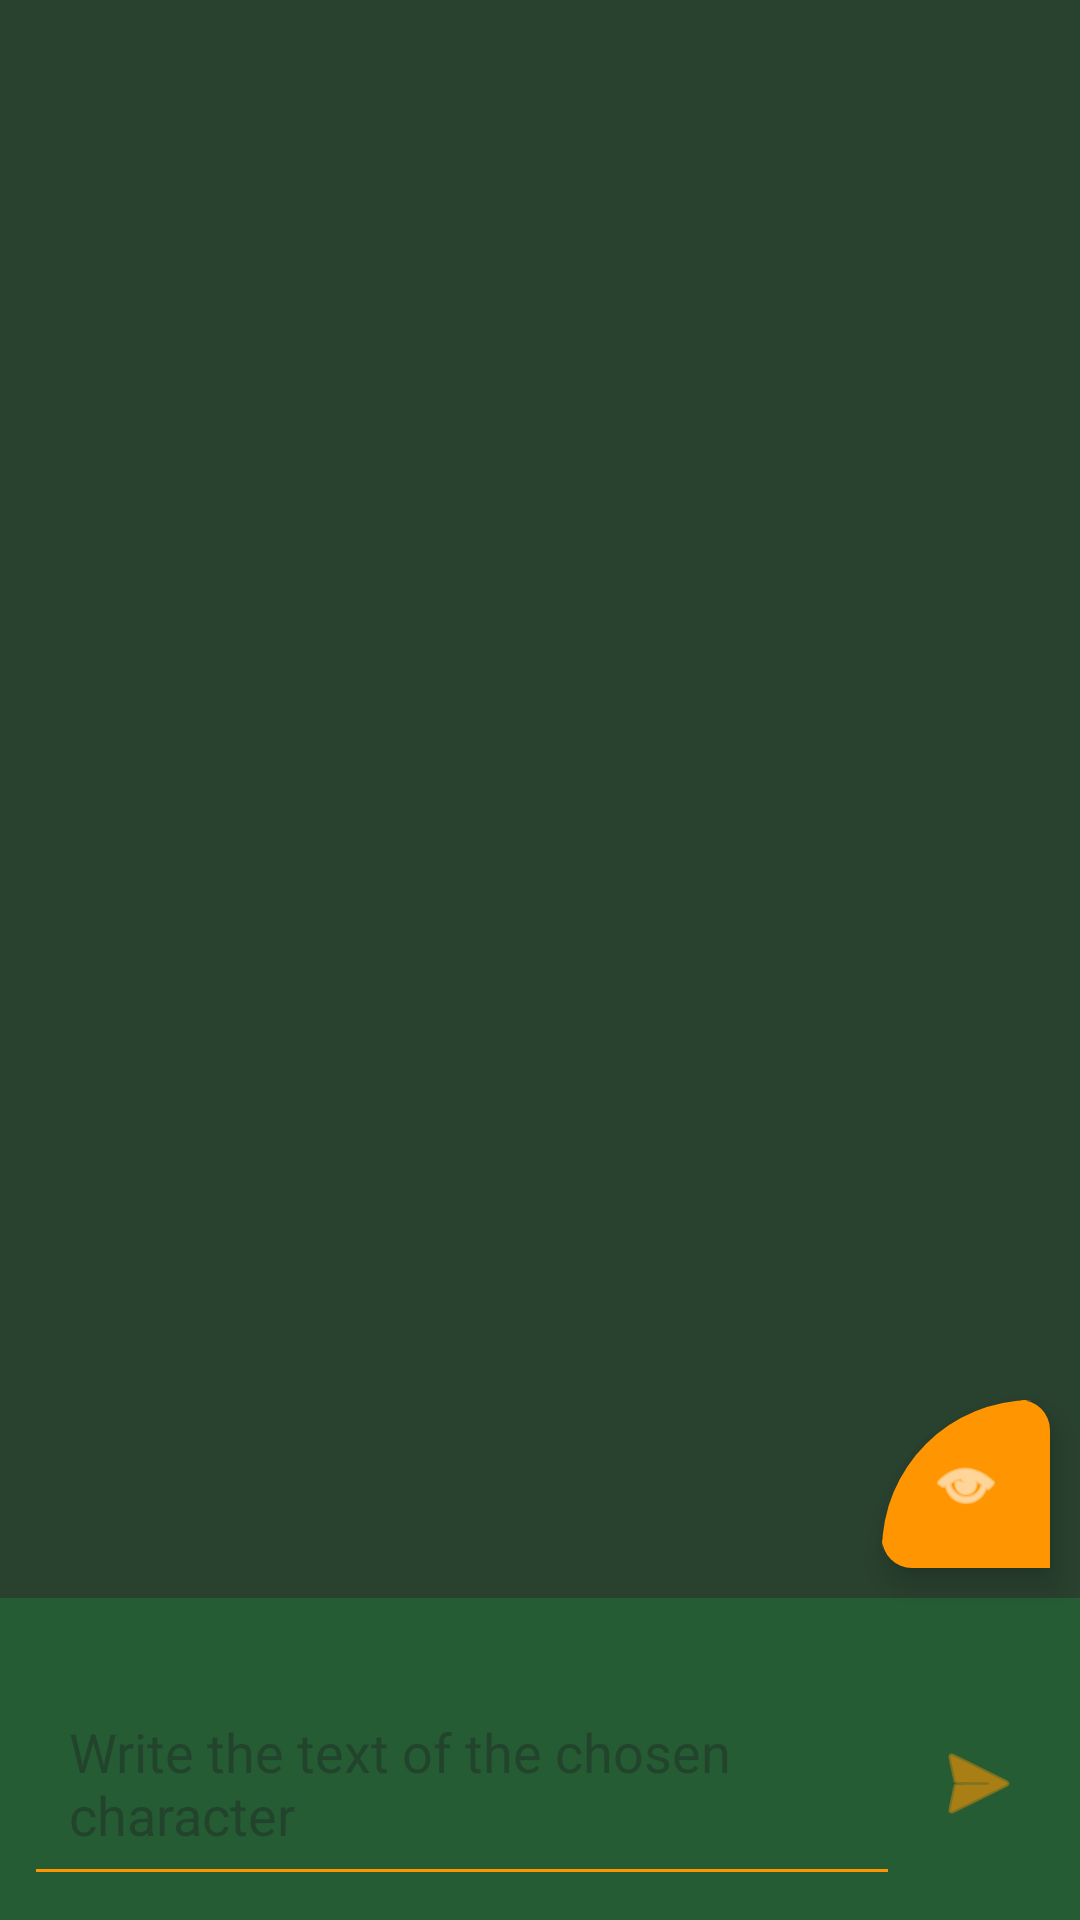

Layout XML and referenced resources for this Android screen:
<!-- AndroidManifest.xml: application theme Theme.ProyectoGuion -->
<!-- res/layout/fragment_chat.xml -->
<?xml version="1.0" encoding="utf-8"?>
<androidx.constraintlayout.widget.ConstraintLayout
xmlns:android="http://schemas.android.com/apk/res/android"
xmlns:app="http://schemas.android.com/apk/res-auto"
xmlns:tools="http://schemas.android.com/tools"
android:layout_width="match_parent"
android:layout_height="match_parent"
tools:context=".ChatFragment"
android:backgroundTint="@color/VerdeOscuro"
    android:background="@color/VerdeOscuro"
    android:fitsSystemWindows="true"
    >


<androidx.recyclerview.widget.RecyclerView
    android:id="@+id/chatRecyclerView"
    android:layout_width="0dp"
    android:layout_height="0dp"
    android:clipToPadding="false"
    android:padding="16dp"
    app:layout_constraintTop_toTopOf="parent"
    app:layout_constraintBottom_toTopOf="@+id/inputContainer"
    app:layout_constraintStart_toStartOf="parent"
    app:layout_constraintEnd_toEndOf="parent"
    android:scrollbars="vertical"
    android:background="@color/VerdeOscuro"
    />


<androidx.constraintlayout.widget.ConstraintLayout
    android:id="@+id/inputContainer"
    android:layout_width="0dp"
    android:layout_height="wrap_content"
    app:layout_constraintBottom_toBottomOf="parent"
    app:layout_constraintStart_toStartOf="parent"
    app:layout_constraintEnd_toEndOf="parent"
    android:padding="8dp"
    android:background="@color/VerdeBase">

    
    <HorizontalScrollView
        android:id="@+id/chipScrollView"
        android:layout_width="0dp"
        android:layout_height="wrap_content"
        android:fillViewport="true"
        app:layout_constraintTop_toTopOf="parent"
        app:layout_constraintStart_toStartOf="parent"
        app:layout_constraintEnd_toEndOf="parent"
        android:paddingVertical="8dp"
        android:scrollbars="none"
        android:backgroundTint="@color/VerdeOscuro"
        >

        <com.google.android.material.chip.ChipGroup
            android:id="@+id/chipGroup"
            android:layout_width="wrap_content"
            android:layout_height="wrap_content"
            android:layout_gravity="center_vertical"
            app:singleSelection="true"
            app:chipSpacing="8dp"
            app:singleLine="true"
            android:paddingHorizontal="4dp"
        />

    </HorizontalScrollView>

    
    <androidx.constraintlayout.widget.ConstraintLayout
        android:id="@+id/messageInputContainer"
        android:layout_width="0dp"
        android:layout_height="wrap_content"
        app:layout_constraintTop_toBottomOf="@id/chipScrollView"
        app:layout_constraintStart_toStartOf="parent"
        app:layout_constraintEnd_toEndOf="parent"
        app:layout_constraintBottom_toBottomOf="parent">

        <EditText
            android:id="@+id/messageEditText"
            android:layout_width="0dp"
            android:layout_height="wrap_content"
            android:hint="@string/escribe_el_texto_del_personaje_elegido"
            android:backgroundTint="@color/NaranjaBase"
            android:padding="15dp"
            android:maxLines="100"
            android:textColor="@color/NaranjaBase"
            android:inputType="textMultiLine"
            app:layout_constraintStart_toStartOf="parent"
            app:layout_constraintEnd_toStartOf="@id/sendButton"
            app:layout_constraintTop_toTopOf="parent"
            app:layout_constraintBottom_toBottomOf="parent" />

        <ImageButton
            android:id="@+id/sendButton"
            android:layout_width="wrap_content"
            android:layout_height="wrap_content"
            android:padding="10dp"
            android:background="?attr/selectableItemBackgroundBorderless"
            android:src="@android:drawable/ic_menu_send"
            android:contentDescription="@string/enviar_mensaje"
            app:layout_constraintEnd_toEndOf="parent"
            app:layout_constraintTop_toTopOf="parent"
            app:layout_constraintBottom_toBottomOf="parent"
            app:tint="@color/NaranjaBase" />
    </androidx.constraintlayout.widget.ConstraintLayout>
</androidx.constraintlayout.widget.ConstraintLayout>


    <com.google.android.material.floatingactionbutton.FloatingActionButton
        android:id="@+id/botonfloatID"
        style="@style/CustomFABStyle"
        android:layout_width="wrap_content"
        android:layout_height="wrap_content"
        android:layout_gravity="right"
        android:layout_marginEnd="10dp"
        android:layout_marginBottom="10dp"
        android:contentDescription="@string/acci_n_r_pida"
        android:src="@android:drawable/ic_menu_view"
        app:fabSize="mini"
        app:layout_constraintBottom_toTopOf="@id/inputContainer"
        app:layout_constraintEnd_toEndOf="parent"
        app:strokeColor="@color/NaranjaOscurisimo"
        app:strokeWidth="20dp" />

</androidx.constraintlayout.widget.ConstraintLayout>
<!-- resources referenced by this layout -->
<resources>
  <color name="NaranjaBase">#FF9500</color>
  <color name="NaranjaOscurisimo">#993501</color>
  <color name="VerdeBase">#265C34</color>
  <color name="VerdeOscuro">#29412F</color>
  <string name="acci_n_r_pida">Quick Action</string>
  <string name="enviar_mensaje">Send Message</string>
  <string name="escribe_el_texto_del_personaje_elegido">Write the text of the chosen character</string>
  <style name="CustomFABStyle" parent="Widget.MaterialComponents.FloatingActionButton">
          <item name="shapeAppearanceOverlay">@style/CustomFABShape</item>
          <item name="backgroundTint">@color/NaranjaBase</item>
          <item name="android:paddingRight">5dp</item>
      </style>
  <style name="Theme.ProyectoGuion" parent="Base.Theme.ProyectoGuion" />
  <style name="CustomFABShape" parent="ShapeAppearance.MaterialComponents.SmallComponent">
          <item name="cornerFamily">rounded</item>
          <item name="cornerSizeBottomLeft">10dp</item>
          <item name="cornerSizeBottomRight">0dp</item>
          <item name="cornerSizeTopLeft">50dp</item>
          <item name="cornerSizeTopRight">10dp</item>
      </style>
  <style name="Base.Theme.ProyectoGuion" parent="Theme.Material3.DayNight.NoActionBar">
          
          
      </style>
</resources>
